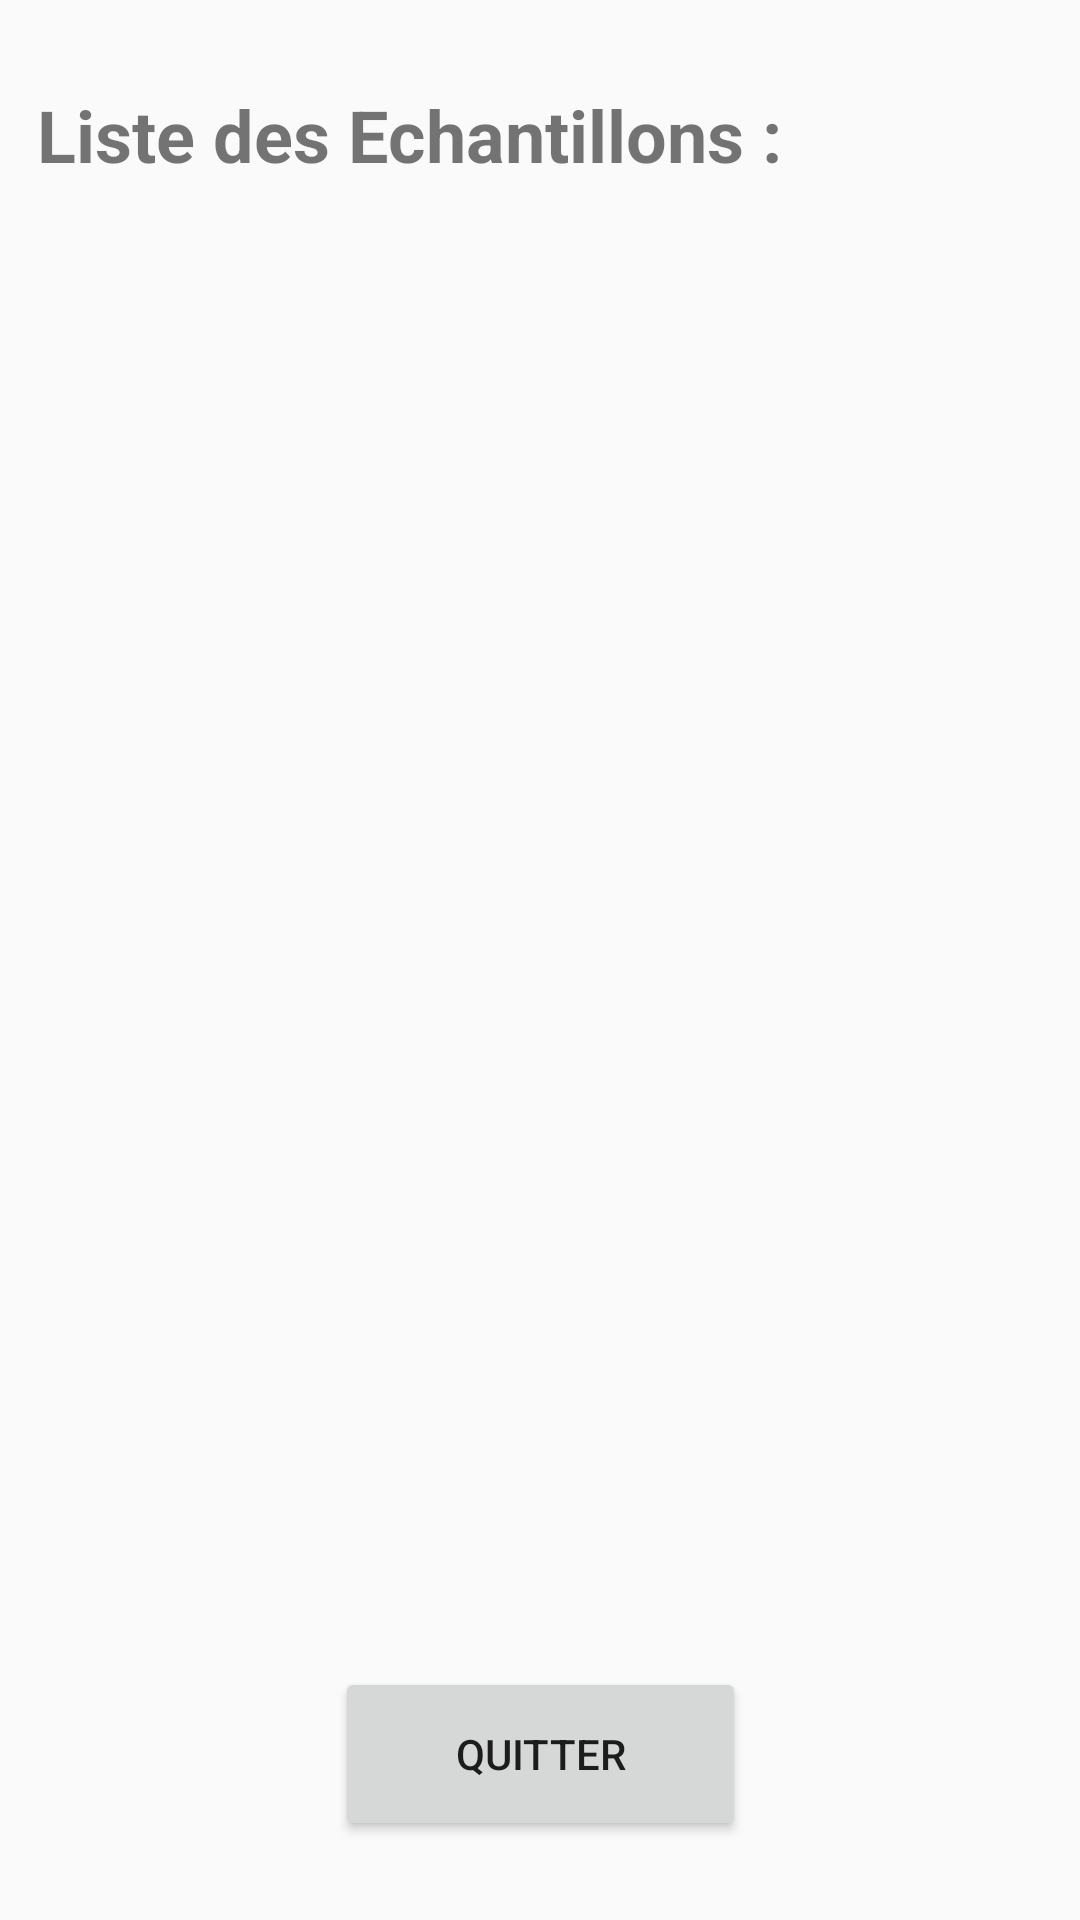

Write the Android layout XML for this screen, with the resource values it uses.
<!-- AndroidManifest.xml: application theme AppTheme -->
<!-- res/layout/fenetre_liste_echantillon.xml -->
<?xml version="1.0" encoding="utf-8"?>
<androidx.constraintlayout.widget.ConstraintLayout
    xmlns:android="http://schemas.android.com/apk/res/android"
    xmlns:app="http://schemas.android.com/apk/res-auto"
    xmlns:tools="http://schemas.android.com/tools"
    android:layout_width="match_parent"
    android:layout_height="match_parent">

    <ListView
        android:id="@+id/lvListeEchant"
        android:layout_width="400dp"
        android:layout_height="477dp"
        android:layout_marginLeft="15dp"
        android:layout_marginRight="15dp"
        app:layout_constraintBottom_toBottomOf="parent"
        app:layout_constraintEnd_toEndOf="parent"
        app:layout_constraintHorizontal_bias="0.491"
        app:layout_constraintStart_toStartOf="parent"
        app:layout_constraintTop_toTopOf="parent"
        tools:ignore="MissingConstraints">


    </ListView>

    <TextView
        android:id="@+id/tvTitreListeEchant"
        android:layout_width="310dp"
        android:layout_height="46dp"
        android:text="@string/tvTitreListeEchant"
        android:textSize="24sp"
        android:textStyle="bold"
        app:layout_constraintBottom_toBottomOf="parent"
        app:layout_constraintEnd_toEndOf="parent"
        app:layout_constraintHorizontal_bias="0.247"
        app:layout_constraintStart_toStartOf="parent"
        app:layout_constraintTop_toTopOf="parent"
        app:layout_constraintVertical_bias="0.048" />

    <Button
        android:id="@+id/btnQuitterListe"
        android:layout_width="137dp"
        android:layout_height="58dp"
        android:text="@string/btnQuitterListe"
        app:layout_constraintBottom_toBottomOf="parent"
        app:layout_constraintEnd_toEndOf="parent"
        app:layout_constraintStart_toStartOf="parent"
        app:layout_constraintTop_toTopOf="parent"
        app:layout_constraintVertical_bias="0.955" />

</androidx.constraintlayout.widget.ConstraintLayout>
<!-- resources referenced by this layout -->
<resources>
  <string name="btnQuitterListe">Quitter</string>
  <string name="tvTitreListeEchant">Liste des Echantillons :</string>
  <style name="AppTheme" parent="Theme.AppCompat.Light.DarkActionBar">
          
          <item name="colorPrimary">@color/color_bandeau</item>
          <item name="colorPrimaryDark">@color/color_volet</item>
          <item name="colorAccent">@color/colorAccent</item>
      </style>
  <color name="color_bandeau">#EEB9A9</color>
  <color name="color_volet">#000000</color>
  <color name="colorAccent">#73554B</color>
</resources>
